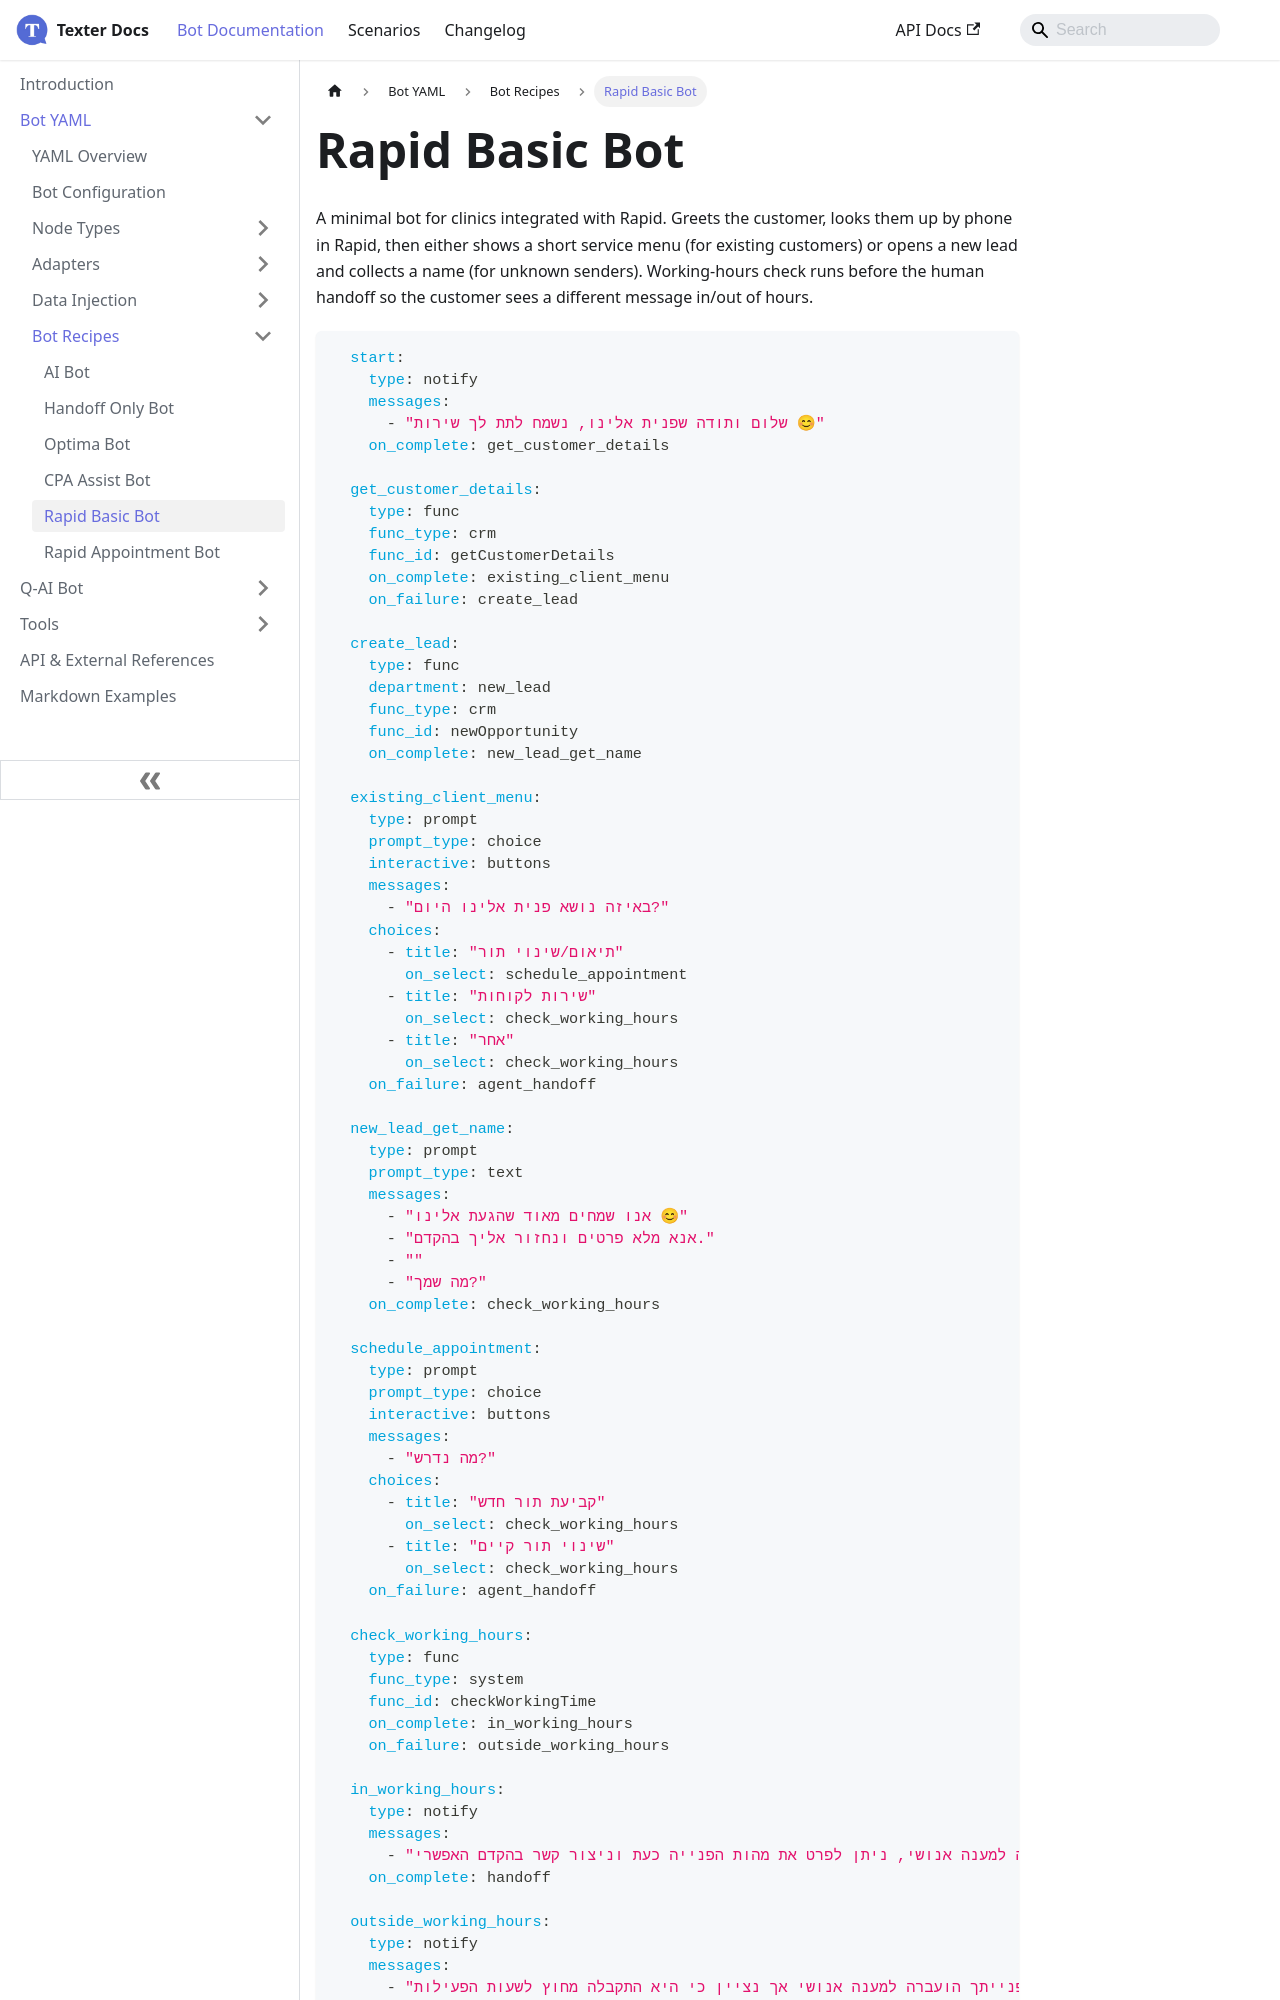

repository: whatsper/texterdocs · page: docs/YAML/Bot Recipes/Rapid Basic Bot.html · generator: docusaurus

---
sidebar_position: 5
---

# Rapid Basic Bot

A minimal bot for clinics integrated with Rapid. Greets the customer, looks them up by phone in Rapid, then either shows a short service menu (for existing customers) or opens a new lead and collects a name (for unknown senders). Working-hours check runs before the human handoff so the customer sees a different message in/out of hours.

```yaml
  start:
    type: notify
    messages:
      - "שלום ותודה שפנית אלינו, נשמח לתת לך שירות 😊"
    on_complete: get_customer_details

  get_customer_details:
    type: func
    func_type: crm
    func_id: getCustomerDetails
    on_complete: existing_client_menu
    on_failure: create_lead

  create_lead:
    type: func
    department: new_lead
    func_type: crm
    func_id: newOpportunity
    on_complete: new_lead_get_name

  existing_client_menu:
    type: prompt
    prompt_type: choice
    interactive: buttons
    messages:
      - "באיזה נושא פנית אלינו היום?"
    choices:
      - title: "תיאום/שינוי תור"
        on_select: schedule_appointment
      - title: "שירות לקוחות"
        on_select: check_working_hours
      - title: "אחר"
        on_select: check_working_hours
    on_failure: agent_handoff

  new_lead_get_name:
    type: prompt
    prompt_type: text
    messages:
      - "אנו שמחים מאוד שהגעת אלינו 😊"
      - "אנא מלא פרטים ונחזור אליך בהקדם."
      - ""
      - "מה שמך?"
    on_complete: check_working_hours

  schedule_appointment:
    type: prompt
    prompt_type: choice
    interactive: buttons
    messages:
      - "מה נדרש?"
    choices:
      - title: "קביעת תור חדש"
        on_select: check_working_hours
      - title: "שינוי תור קיים"
        on_select: check_working_hours
    on_failure: agent_handoff

  check_working_hours:
    type: func
    func_type: system
    func_id: checkWorkingTime
    on_complete: in_working_hours
    on_failure: outside_working_hours

  in_working_hours:
    type: notify
    messages:
      - "פנייתך הועברה למענה אנושי, ניתן לפרט את מהות הפנייה כעת וניצור קשר בהקדם האפשרי 🙂"
    on_complete: handoff
